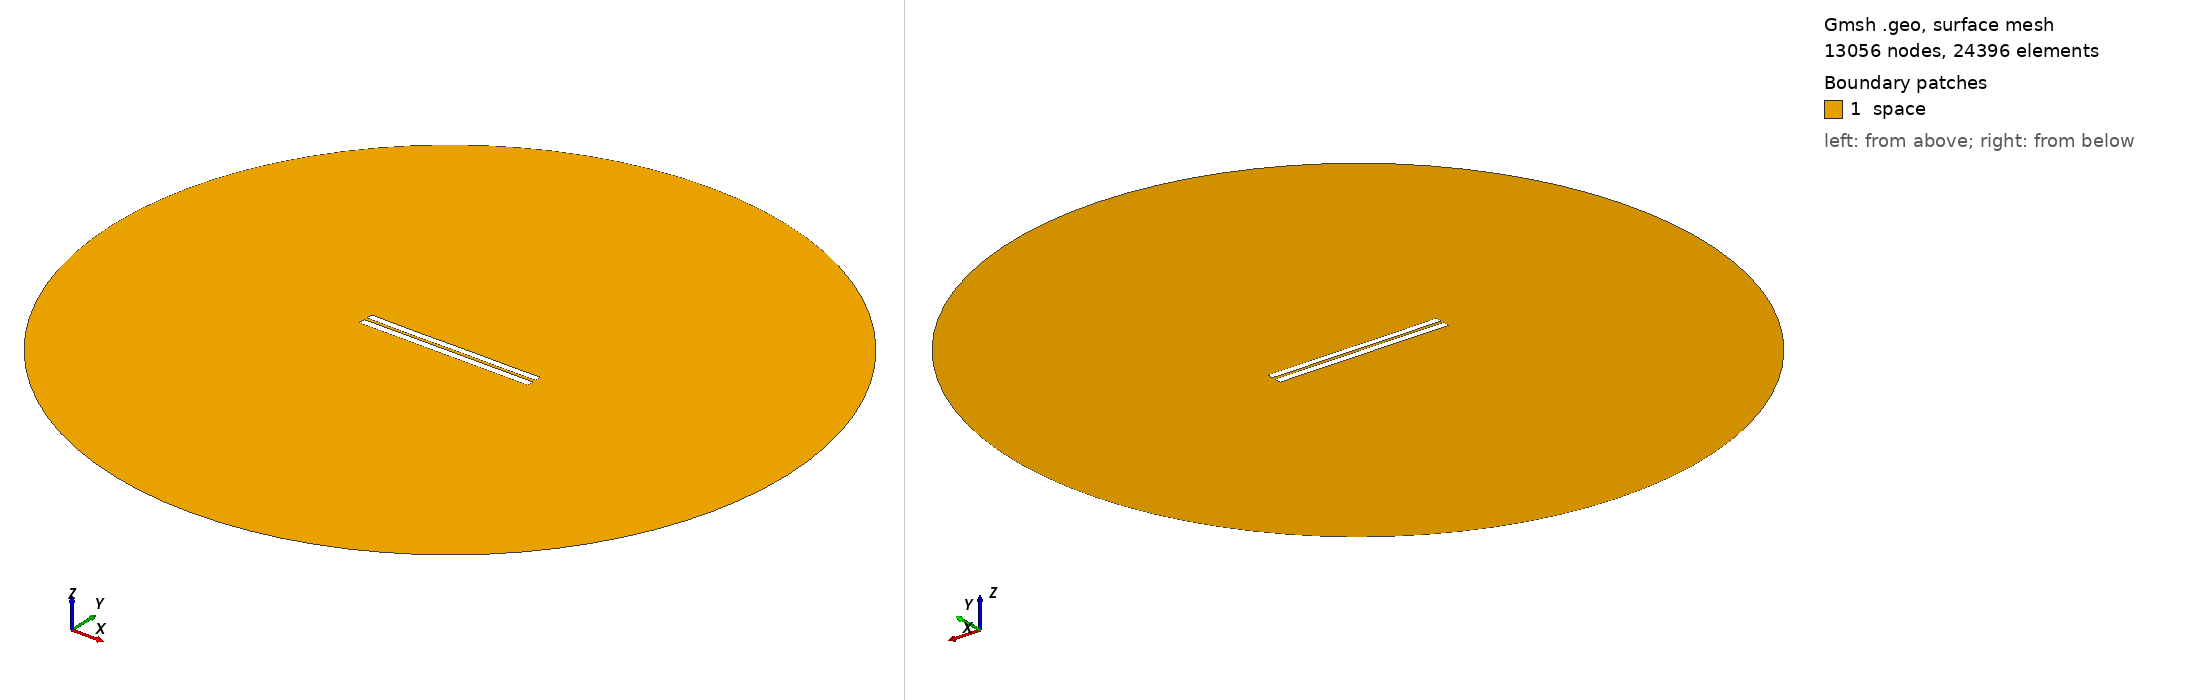

Gmsh geometry script, surface-meshed: 13056 nodes, 24396 surface elements. Boundary patches (legend numbers): 1 space. Left view from above one corner, right view from below the opposite corner. Legend entries are the model's physical surfaces. The drawing asked Gmsh for element sizes between 1% and 20% of the model's largest extent; the script's own settings can give other sizes.

=== 3907.geo (drawn) ===
//---------------------------------------
// Geometry kernel
//---------------------------------------

SetFactory("OpenCASCADE");



//---------------------------------------
// Parameters of the geometry
//---------------------------------------

// Overetch of the upper plate
overetch = 0.125;

// Distance between the plates
distance = 1.75;

// Discretization over the x axis (for the deformation)
nx = 50; 

// Length of the plate
L = 100 - overetch; 

// Number of modes
n = 4; 

// 1st mode coefficient
coeff(1) = -0.075;
beta(1) = 0.596864 * 3.1415926535 / L;

// 2nd mode coefficient
coeff(2) = -0.075;
beta(2) = 1.49418 * 3.1415926535 / L;

// 3rd mode coefficient
coeff(3) = -0.075;
beta(3) = 2.50025 * 3.1415926535 / L;

// 4th mode coefficient
coeff(4) = -0.075;
beta(4) = 3.49999 * 3.1415926535 / L;



//---------------------------------------
// Upper plate (deformed rectangle)
//---------------------------------------

// Coordiantes of the upper plate
xmin = -50;
xmax = 50 - overetch;

// Height of the upper plate
yheight = 4 - 2 * overetch;

// Indexes of the points
UpperID[] = {};
LowerID[] = {};
LeftID[] = {};
RightID[] = {};

// Point index
p = 1;

// Horizontal edges
For i In {1:nx}
    x = xmin + (i-1)*(xmax - xmin)/(nx-1);

    y_bottom = distance / 2 + overetch;
    For j In {1:n}
        C = (Cosh(beta(j)*L) + Cos(beta(j)*L)) / (Sinh(beta(j)*L) + Sin(beta(j)*L));
        y_bottom  = y_bottom + coeff(j) * (Cosh(beta(j)*(x+50)) - Cos(beta(j)*(x+50)) - C * (Sinh(beta(j)*(x+50)) - Sin(beta(j)*(x+50))));
    EndFor

    y_top = y_bottom + yheight;

    Point(p) = {x, y_top, 0, 1.0};
    UpperID[i] = p;
    p = p + 1;

    Point(p) = {x, y_bottom, 0, 1.0};
    LowerID[i] = p;
    p = p + 1;
EndFor

// Create point lists
UpperPts[] = {}; LowerPts[] = {};
For i In {1:nx}
  UpperPts[] += {UpperID[i]};
  LowerPts[] += {LowerID[i]};
EndFor

// Build splines
Spline(1) = {UpperPts[]};
Spline(2) = {LowerPts[]};
Line(3) = {LowerPts[nx-1], UpperPts[nx-1]};
Line(4) = {LowerPts[0], UpperPts[0]};

// Build the plane surface
Curve Loop(1) = {2, 3, -1, -4};
Plane Surface(1) = {1};



//---------------------------------------
// Lower plate (rectangle)
//---------------------------------------

// Vertices
Point(1001) = {-50, -1, 0, 1.0};
Point(1002) = { 50, -1, 0, 1.0};
Point(1003) = { 50,  -5, 0, 1.0};
Point(1004) = {-50,  -5, 0, 1.0};

// Edges
Line(5) = {1001, 1002};
Line(6) = {1002, 1003};
Line(7) = {1003, 1004};
Line(8) = {1004, 1001};

// Plane surface
Line Loop(2) = {5, 6, 7, 8};
Plane Surface(2) = {2}; 



//---------------------------------------
// Outer (fictious) boundary
//---------------------------------------

// Points
Point(1005) = {0, 0, 0};       // Center
Point(1006) = {200, 0, 0};     // Start point
Point(1007) = {0, 200, 0};     // 90 degrees
Point(1008) = {-200, 0, 0};    // 180 degrees
Point(1009) = {0, -200, 0};    // 270 degrees

// Circle arcs (each needs start, center, end)
Circle(9) = {1006, 1005, 1007};
Circle(10) = {1007, 1005, 1008};
Circle(11) = {1008, 1005, 1009};
Circle(12) = {1009, 1005, 1006};

// Plane surface for the entire domain
Curve Loop(3) = {9, 10, 11, 12};
Surface(3) = {3};

// Subtract the plates from the whole domain to obtain the actual domain where we want to solve the equations
BooleanDifference{ Surface{3}; Delete; }{ Surface{1}; Surface{2}; Delete; }




//---------------------------------------
// Transfinite Lines/Curves
//---------------------------------------

// Set the number of points on the boundaries
r = 7;

// Plates
Transfinite Curve {1, 2} = 50*r Using Progression 1;
Transfinite Curve {3, 4} = 2*r Using Progression 1;
Transfinite Line {5, 7} = 50*r Using Progression 1;
Transfinite Line {6, 8} = 2*r Using Progression 1;

// Outer boundary
Transfinite Line {9, 10, 11, 12} = 20 Using Progression 1;



//---------------------------------------
// Physical groups
//---------------------------------------                

// Physical curves (boundaries)
Physical Line("force_segment", 10) = {2};
Physical Line("upper_plate", 11) = {1, 3, 4};
Physical Line("lower_plate", 12) = {5, 6, 7, 8};
Physical Line("boundary", 20) = {9, 10, 11, 12};

// Physical Surfaces
Physical Surface("space", 30) = {3};



//---------------------------------------
// 6. Generate the Mesh
//---------------------------------------

// 2D mesh generation
Mesh 2;
